6-way image classification set "data_final" from GitHub (Vojeshwini/Black-pepper-disease-detection-using-AI); label vocabulary: foot rot, healthy, leaf blight, pollu disease, slow decline, yellow mottle virus.

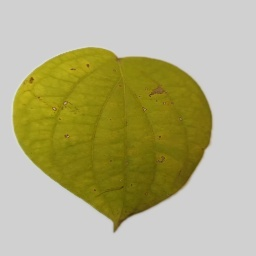
Label: slow decline

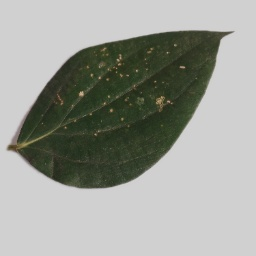
Label: pollu disease

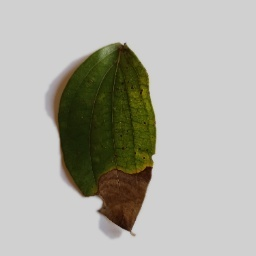
Label: foot rot

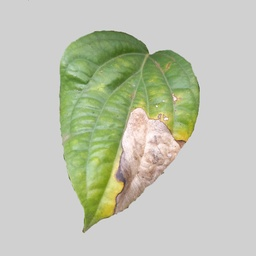
Label: leaf blight

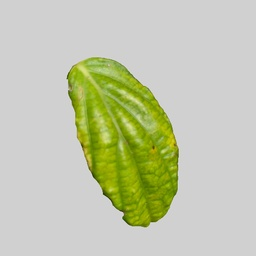
Label: yellow mottle virus

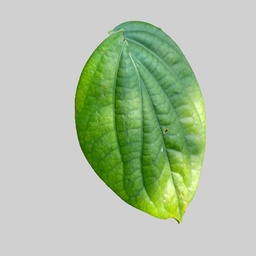
Label: healthy
